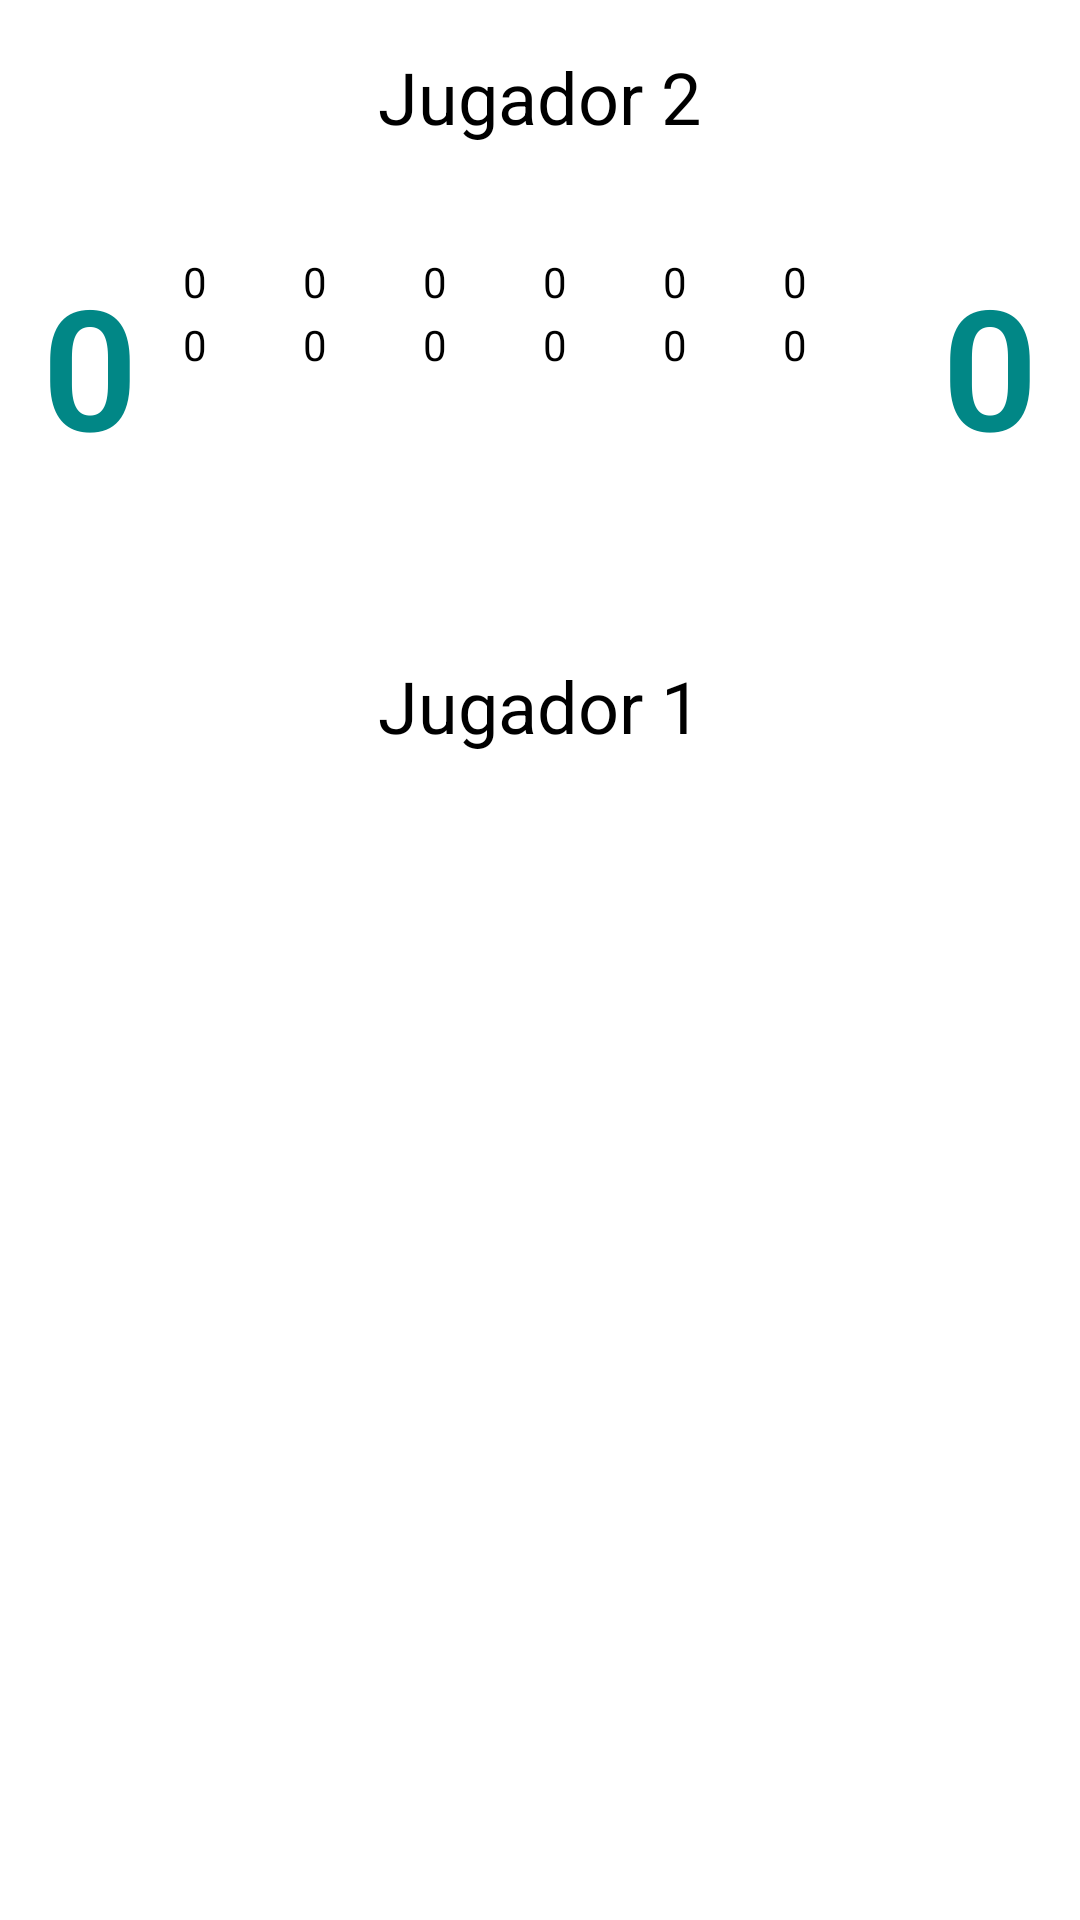

Write the Android layout XML for this screen, with the resource values it uses.
<!-- AndroidManifest.xml: application theme Theme.Bantumi -->
<!-- res/layout/activity_main.xml -->
<?xml version="1.0" encoding="utf-8"?>
<RelativeLayout xmlns:android="http://schemas.android.com/apk/res/android"
    xmlns:tools="http://schemas.android.com/tools"
    android:layout_width="match_parent"
    android:layout_height="match_parent"
    android:id="@+id/main"
    tools:context=".ui.actividades.MainActivity">

    <LinearLayout
        android:layout_width="match_parent"
        android:layout_height="wrap_content"
        android:orientation="vertical">

        <TextView
            android:id="@+id/tvPlayer2"
            android:layout_width="wrap_content"
            android:layout_height="wrap_content"
            android:layout_gravity="center_horizontal"
            android:layout_marginBottom="20dp"
            android:padding="16dp"
            android:text="@string/txtPlayer2"
            android:textAlignment="center"
            android:textSize="24sp" />

        <LinearLayout
            android:layout_width="match_parent"
            android:layout_height="wrap_content"
            android:orientation="horizontal">

            <com.google.android.material.textview.MaterialTextView
                android:id="@+id/casilla_13"
                android:layout_width="0dp"
                android:layout_height="match_parent"
                android:layout_weight="3"
                android:fontFamily="sans-serif-light"
                android:gravity="center"
                android:paddingHorizontal="0dp"
                android:paddingBottom="24dp"
                android:maxLines="1"
                android:text="@string/txtInitialScore"
                android:textColor="@color/teal_700"
                android:textSize="56sp"
                android:textStyle="bold" />

            <LinearLayout
                android:layout_width="0dp"
                android:layout_height="match_parent"
                android:layout_weight="12"
                android:orientation="vertical">

                

                <LinearLayout
                    android:layout_width="match_parent"
                    android:layout_height="wrap_content">

                    <Button
                        android:id="@+id/casilla_12"
                        style="@style/Widget.Bantumi.Button"
                        android:clickable="false" />

                    <Button
                        android:id="@+id/casilla_11"
                        style="@style/Widget.Bantumi.Button"
                        android:clickable="false" />

                    <Button
                        android:id="@+id/casilla_10"
                        style="@style/Widget.Bantumi.Button"
                        android:clickable="false" />

                    <Button
                        android:id="@+id/casilla_09"
                        style="@style/Widget.Bantumi.Button"
                        android:clickable="false" />

                    <Button
                        android:id="@+id/casilla_08"
                        style="@style/Widget.Bantumi.Button"
                        android:clickable="false" />

                    <Button
                        android:id="@+id/casilla_07"
                        style="@style/Widget.Bantumi.Button"
                        android:clickable="false" />

                </LinearLayout>

                

                <LinearLayout
                    android:layout_width="match_parent"
                    android:layout_height="wrap_content">

                    <Button
                        android:id="@+id/casilla_00"
                        style="@style/Widget.Bantumi.Button" />

                    <Button
                        android:id="@+id/casilla_01"
                        style="@style/Widget.Bantumi.Button" />

                    <Button
                        android:id="@+id/casilla_02"
                        style="@style/Widget.Bantumi.Button" />

                    <Button
                        android:id="@+id/casilla_03"
                        style="@style/Widget.Bantumi.Button" />

                    <Button
                        android:id="@+id/casilla_04"
                        style="@style/Widget.Bantumi.Button" />

                    <Button
                        android:id="@+id/casilla_05"
                        style="@style/Widget.Bantumi.Button" />

                </LinearLayout>

            </LinearLayout>

            <com.google.android.material.textview.MaterialTextView
                android:id="@+id/casilla_06"
                android:layout_width="0dp"
                android:layout_height="match_parent"
                android:layout_weight="3"
                android:fontFamily="sans-serif-light"
                android:gravity="center"
                android:paddingHorizontal="0dp"
                android:paddingBottom="24dp"
                android:maxLines="1"
                android:text="@string/txtInitialScore"
                android:textColor="@color/teal_700"
                android:textSize="56sp"
                android:textStyle="bold" />

        </LinearLayout>

        <com.google.android.material.textview.MaterialTextView
            android:id="@+id/tvPlayer1"
            android:layout_width="wrap_content"
            android:layout_height="wrap_content"
            android:layout_gravity="center_horizontal"
            android:layout_marginTop="20dp"
            android:padding="16dp"
            android:text="@string/txtPlayer1"
            android:textAlignment="center"
            android:textSize="24sp" />
    </LinearLayout>
</RelativeLayout>
<!-- resources referenced by this layout -->
<resources>
  <string name="txtInitialScore">0</string>
  <string name="txtPlayer1">Jugador 1</string>
  <string name="txtPlayer2">Jugador 2</string>
  <style name="Widget.Bantumi.Button" parent="Widget.Material3.Button">
          <item name="android:layout_width">0dp</item>
          <item name="android:layout_height">wrap_content</item>
          <item name="android:layout_marginLeft">1dp</item>
          <item name="android:layout_marginRight">1dp</item>
          <item name="android:layout_marginBottom">2dp</item>
          <item name="android:layout_weight">1</item>
          <item name="android:textColor">?android:attr/textColorPrimary</item>
          <item name="android:text">0</item>
          
          <item name="android:textSize">14sp</item>
          <item name="android:maxLines">1</item>
          <item name="android:padding">0dp</item>
          
          <item name="android:onClick">huecoPulsado</item>
      </style>
  <!-- not gathered from this repository: default colours our renderer supplied (Android Studio template values) -->
  <color name="teal_700">#FF018786</color>
</resources>
